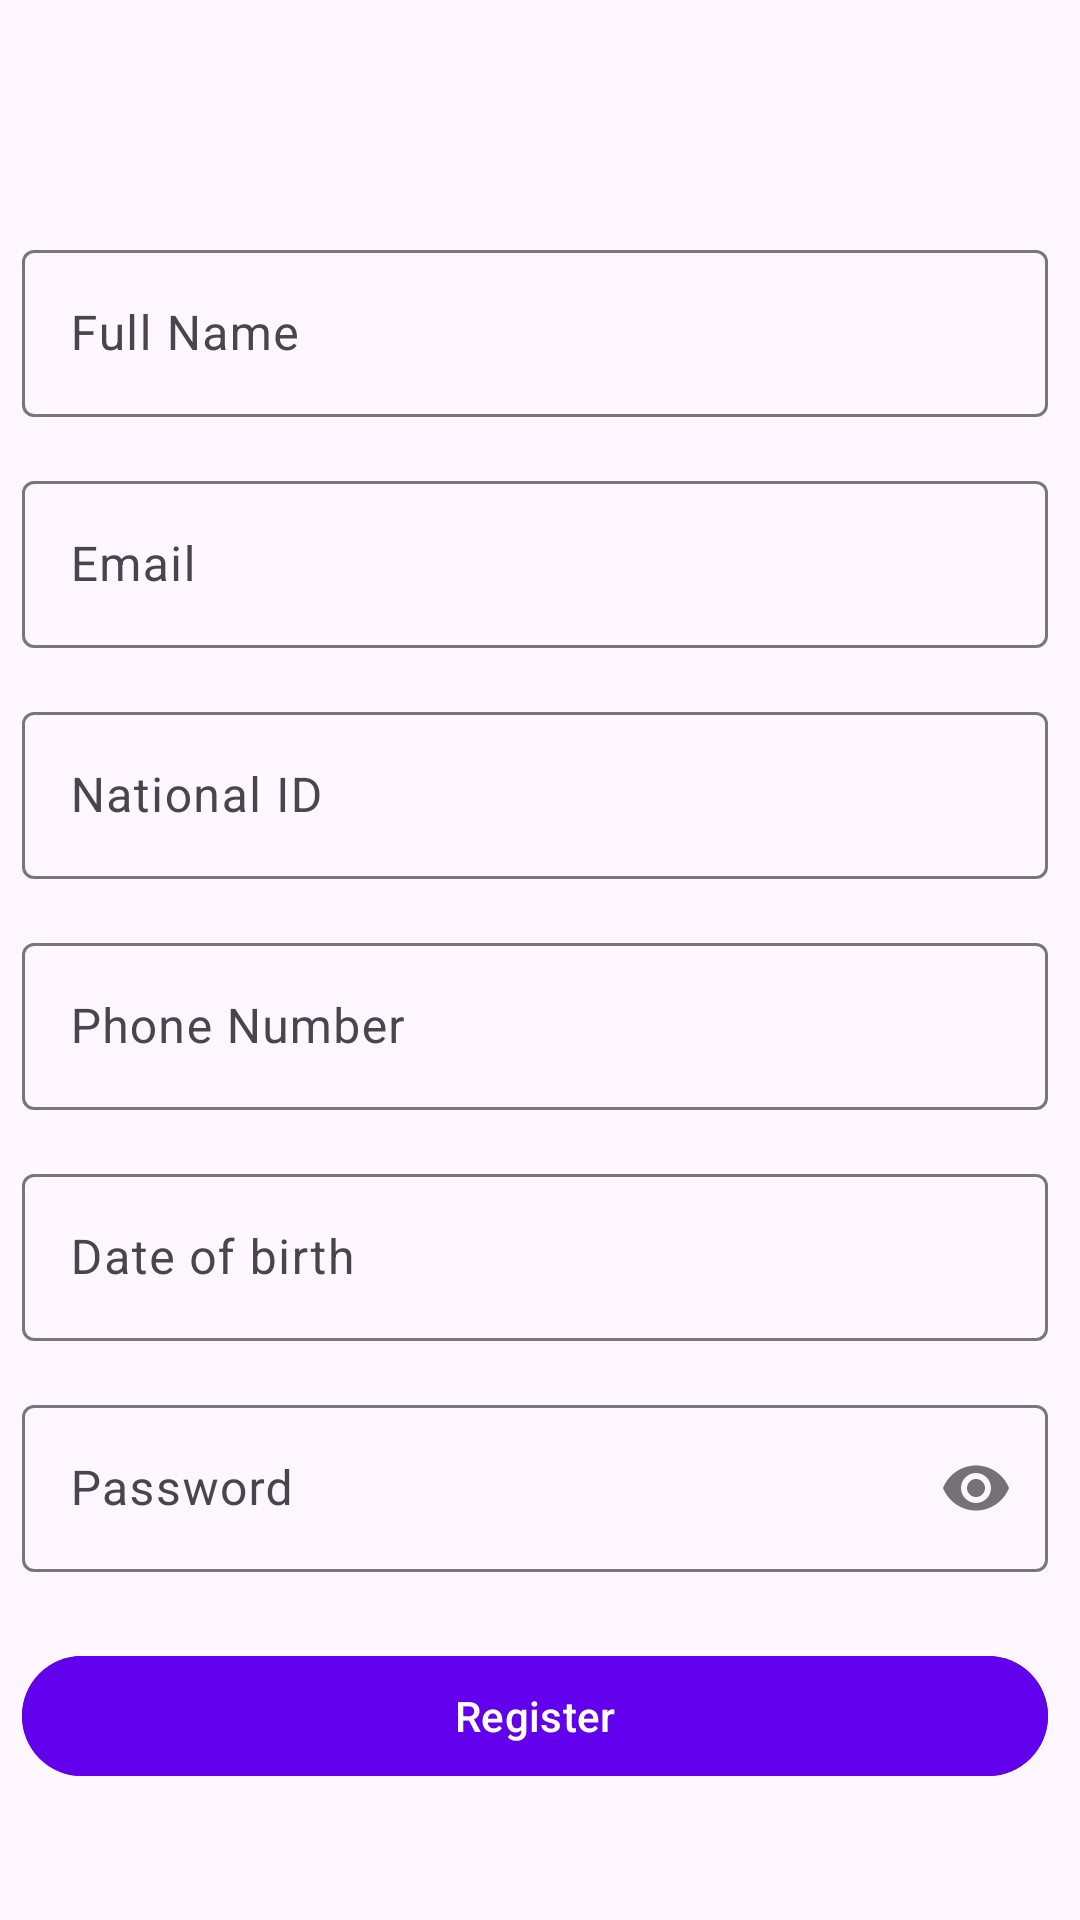

Produce the Android XML layout that renders to this screen, including the resource entries it uses.
<!-- AndroidManifest.xml: application theme Theme.Mostpopular -->
<!-- res/layout/fragment_registration.xml -->
<?xml version="1.0" encoding="utf-8"?>
<ScrollView xmlns:android="http://schemas.android.com/apk/res/android"
    android:layout_width="match_parent"
    android:layout_height="match_parent"
    android:clipToPadding="true"
    android:fillViewport="true">

    <androidx.constraintlayout.widget.ConstraintLayout xmlns:app="http://schemas.android.com/apk/res-auto"
        xmlns:tools="http://schemas.android.com/tools"
        android:layout_width="match_parent"
        android:layout_height="wrap_content"
        android:paddingBottom="20dp"
        tools:context=".ui.authentication.registration.RegistrationFragment">


        <com.google.android.material.textfield.TextInputLayout
            android:id="@+id/textInputLayoutFullName"
            android:layout_width="0dp"
            android:layout_height="wrap_content"
            android:layout_marginTop="16dp"
            app:layout_constraintEnd_toStartOf="@+id/guideline_vertical2"
            app:layout_constraintStart_toEndOf="@+id/guideline_vertical"
            app:layout_constraintTop_toBottomOf="@+id/guideline_horizontal">

            <com.google.android.material.textfield.TextInputEditText
                android:id="@+id/editTextFullName"
                android:layout_width="match_parent"
                android:layout_height="wrap_content"
                android:hint="@string/full_name"
                android:inputType="text" />

        </com.google.android.material.textfield.TextInputLayout>

        <com.google.android.material.textfield.TextInputLayout
            android:id="@+id/textInputLayoutEmail"
            android:layout_width="0dp"
            android:layout_height="wrap_content"
            android:layout_marginTop="16dp"
            app:layout_constraintEnd_toStartOf="@+id/guideline_vertical2"
            app:layout_constraintStart_toEndOf="@+id/guideline_vertical"
            app:layout_constraintTop_toBottomOf="@id/textInputLayoutFullName">

            <com.google.android.material.textfield.TextInputEditText
                android:id="@+id/editTextEmail"
                android:layout_width="match_parent"
                android:layout_height="wrap_content"
                android:hint="@string/email"
                android:inputType="textEmailAddress" />

        </com.google.android.material.textfield.TextInputLayout>

        <com.google.android.material.textfield.TextInputLayout
            android:id="@+id/textInputLayoutNationalId"
            android:layout_width="0dp"
            android:layout_height="wrap_content"
            android:layout_marginTop="16dp"
            app:layout_constraintEnd_toStartOf="@+id/guideline_vertical2"
            app:layout_constraintStart_toEndOf="@+id/guideline_vertical"
            app:layout_constraintTop_toBottomOf="@id/textInputLayoutEmail">

            <com.google.android.material.textfield.TextInputEditText
                android:id="@+id/editTextNationalId"
                android:layout_width="match_parent"
                android:layout_height="wrap_content"
                android:hint="@string/national_id"
                android:inputType="number" />

        </com.google.android.material.textfield.TextInputLayout>

        <com.google.android.material.textfield.TextInputLayout
            android:id="@+id/textInputLayoutPhoneNumber"
            android:layout_width="0dp"
            android:layout_height="wrap_content"
            android:layout_marginTop="16dp"
            app:layout_constraintEnd_toStartOf="@+id/guideline_vertical2"
            app:layout_constraintStart_toEndOf="@+id/guideline_vertical"
            app:layout_constraintTop_toBottomOf="@id/textInputLayoutNationalId">

            <com.google.android.material.textfield.TextInputEditText
                android:id="@+id/editTextPhoneNumber"
                android:layout_width="match_parent"
                android:layout_height="wrap_content"
                android:hint="@string/phone_number"
                android:inputType="phone" />

        </com.google.android.material.textfield.TextInputLayout>

        <com.google.android.material.textfield.TextInputLayout
            android:id="@+id/textInputLayoutDateOfBirth"
            android:layout_width="0dp"
            android:layout_height="wrap_content"
            android:layout_marginTop="16dp"
            android:focusable="false"
            android:hint="@string/date_of_birth"
            app:layout_constraintEnd_toStartOf="@+id/guideline_vertical2"
            app:layout_constraintStart_toEndOf="@+id/guideline_vertical"
            app:layout_constraintTop_toBottomOf="@id/textInputLayoutPhoneNumber">

            <com.google.android.material.textfield.TextInputEditText
                android:id="@+id/editTextDateOfBirth"
                android:layout_width="match_parent"
                android:layout_height="wrap_content"
                android:focusable="false"
                android:inputType="date" />

        </com.google.android.material.textfield.TextInputLayout>

        <com.google.android.material.textfield.TextInputLayout
            android:id="@+id/textInputLayoutPassword"
            android:layout_width="0dp"
            android:layout_height="wrap_content"
            android:layout_marginTop="16dp"
            app:layout_constraintEnd_toStartOf="@+id/guideline_vertical2"
            app:layout_constraintStart_toEndOf="@+id/guideline_vertical"
            app:layout_constraintTop_toBottomOf="@id/textInputLayoutDateOfBirth"
            app:passwordToggleEnabled="true">

            <com.google.android.material.textfield.TextInputEditText
                android:id="@+id/editTextPassword"
                android:layout_width="match_parent"
                android:layout_height="wrap_content"
                android:hint="@string/password"
                android:inputType="textPassword" />

        </com.google.android.material.textfield.TextInputLayout>

        <com.google.android.material.button.MaterialButton
            android:id="@+id/buttonRegister"
            android:layout_width="0dp"
            android:layout_height="wrap_content"
            android:layout_marginTop="24dp"
            android:backgroundTint="?attr/colorPrimary"
            android:text="@string/register"
            app:layout_constraintEnd_toStartOf="@+id/guideline_vertical2"
            app:layout_constraintStart_toEndOf="@+id/guideline_vertical"
            app:layout_constraintTop_toBottomOf="@id/textInputLayoutPassword" />



        <androidx.constraintlayout.widget.Guideline
            android:id="@+id/guideline_horizontal"
            android:layout_width="wrap_content"
            android:layout_height="wrap_content"
            android:orientation="horizontal"
            app:layout_constraintGuide_percent="0.1" />

        <androidx.constraintlayout.widget.Guideline
            android:id="@+id/guideline_vertical"
            android:layout_width="wrap_content"
            android:layout_height="wrap_content"
            android:orientation="vertical"
            app:layout_constraintGuide_percent="0.02" />

        <androidx.constraintlayout.widget.Guideline
            android:id="@+id/guideline_vertical2"
            android:layout_width="wrap_content"
            android:layout_height="wrap_content"
            android:orientation="vertical"
            app:layout_constraintGuide_percent=".97" />


        <include
            android:id="@+id/progress"
            layout="@layout/progress_layout"
            android:layout_width="match_parent"
            android:layout_height="match_parent"
            android:visibility="gone" />
    </androidx.constraintlayout.widget.ConstraintLayout>
</ScrollView>
<!-- res/layout/progress_layout.xml (included above) -->
<?xml version="1.0" encoding="utf-8"?>
<androidx.constraintlayout.widget.ConstraintLayout xmlns:android="http://schemas.android.com/apk/res/android"
    android:layout_width="match_parent"
    android:layout_height="match_parent"
    android:clickable="true"
    android:focusable="true"
    android:background="@color/black_transparent_50"
    xmlns:app="http://schemas.android.com/apk/res-auto">

    <ProgressBar
        android:id="@+id/progress_bar"
        android:layout_width="wrap_content"
        android:layout_height="wrap_content"
        app:layout_constraintBottom_toBottomOf="parent"
        app:layout_constraintEnd_toEndOf="parent"
        app:layout_constraintStart_toStartOf="parent"
        app:layout_constraintTop_toTopOf="parent" />
</androidx.constraintlayout.widget.ConstraintLayout>
<!-- resources referenced by this layout -->
<resources>
  <color name="black_transparent_50">#3B000000</color>
  <string name="date_of_birth">Date of birth</string>
  <string name="email">Email</string>
  <string name="full_name">Full Name</string>
  <string name="national_id">National ID</string>
  <string name="password">Password</string>
  <string name="phone_number">Phone Number</string>
  <string name="register">Register</string>
  <style name="Theme.Mostpopular" parent="Base.Theme.Mostpopular" />
  <style name="Base.Theme.Mostpopular" parent="Theme.Material3.DayNight.NoActionBar">
          <item name="colorPrimary">@color/purple_500</item>
          <item name="colorPrimaryVariant">@color/purple_700</item>
          <item name="colorOnPrimary">@color/white</item>
          
          <item name="colorSecondary">@color/teal_200</item>
          <item name="colorSecondaryVariant">@color/teal_700</item>
          <item name="colorOnSecondary">@color/black</item>
          
          <item name="android:statusBarColor">?attr/colorPrimaryVariant</item>
          
      </style>
  <color name="purple_500">#FF6200EE</color>
  <color name="purple_700">#FF3700B3</color>
  <color name="white">#FFFFFFFF</color>
  <color name="teal_200">#FF03DAC5</color>
  <color name="teal_700">#FF018786</color>
  <color name="black">#FF000000</color>
</resources>
